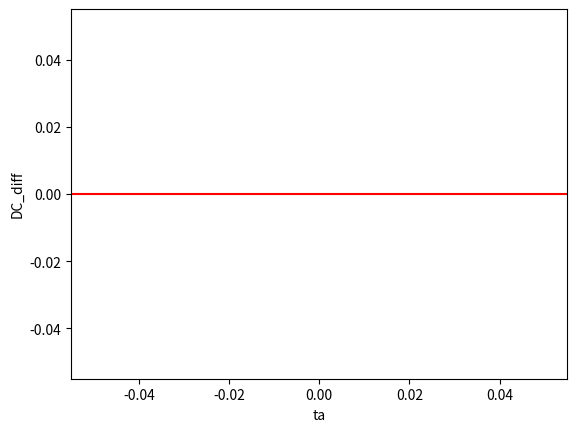
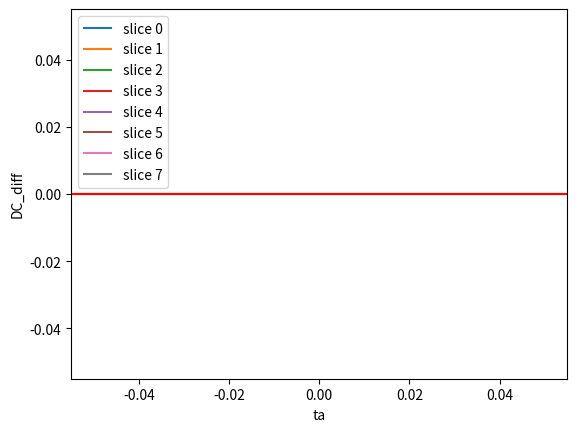

Python code for these plots, in order:
import json
import pandas as pd
import matplotlib.pyplot as plt
import numpy as np
import os


#load the data from the json files ("ta" and "DC" values) and the derivative of the DC values
def load_data():
    all_data = []

    i = 0
    while True:
        file_path = f'./data/data{i}.json'
        if not os.path.exists(file_path):
            break
        with open(file_path, 'r') as file:
            data = json.load(file)
            all_data.extend(data)
        i += 1

    # Initialize lists to store the values
    ta_values = []
    dc_values = []

    # Extract the values from the data
    for item in all_data:
        if item.startswith('ta:'):
            ta_values.append(float(item.split(':')[1]))
        elif item.startswith('Qcurrent:'):
            dc_values.append(float(item.split(':')[1]))

         
    # Create a DataFrame
    print(len(ta_values))
    print(len(dc_values))
    df = pd.DataFrame({
        'ta': ta_values,
        'DC': dc_values
    })

    df = df.groupby('ta').mean()
    # Compute the derivative of the DC values
    df['DC_diff'] = df['DC'].diff()
    #smooth the derivative
    df['DC_diff'] = df['DC_diff'].rolling(window=5).mean()
    #divide ta by 1000 then by 2pi to convert to per rotaiton
    df.index = df.index/1000/2/np.pi
    return df

df = load_data()

#plot all the datas
def derivativeplot(df):
    plt.plot(df.index, df['DC_diff'])
    plt.xlabel('ta')
    plt.ylabel('DC_diff')
    plt.axhline(y=0, color='r', linestyle='-')
    plt.show()
    print(df)
    df = df.round(2)
    list_df = df['DC_diff'].to_list()
    print(list_df)
    print(len(list_df))

derivativeplot(df)

#doing a fft on the derivative and plotting it
def superfft(df):
    from scipy.fft import fft
    dc_diff_values = df['DC_diff'].dropna().to_numpy()
    # Perform FFT on the derivative of DC values
    N = len(dc_diff_values)
    T = (df.index[1] - df.index[0])  # Assuming uniform spacing in 'ta'
    yf = fft(dc_diff_values)
    xf = np.fft.fftfreq(N, T)[:N//2]

    # Filter the frequencies to be within 100 Hz
    mask = xf <= 1000
    xf_filtered = xf[mask]
    yf_filtered = 2.0/N * np.abs(yf[:N//2])[mask]

    #find peaks
    from scipy.signal import find_peaks
    peaks, _ = find_peaks(yf_filtered, height=1)


    # Plot the FFT results
    plt.plot(xf_filtered, yf_filtered)
    #plot the peaks
    plt.plot(xf_filtered[peaks], yf_filtered[peaks], "x")
    plt.xlabel('Frequency')
    plt.ylabel('Amplitude')
    plt.title('FFT of DC_diff')
    plt.grid()
    plt.show()


#print(superfft(df))


#slice the data into several df of length 0.03571
for i in range(8):
    newdf = df.loc[i*0.03571:(i+1)*0.03571]
    #substract i*0.03571 to the index
    newdf.index = newdf.index - i*0.03571
    plt.plot(newdf.index, newdf['DC_diff'],label=f"slice {i}")
#using the fft function, plot an approximation of the functions
plt.legend(loc='upper left')
plt.xlabel('ta')
plt.ylabel('DC_diff')
plt.axhline(y=0, color='r', linestyle='-')


#now let's compute a set that is the mean of these slices
mean_df = pd.DataFrame(np.zeros(224),columns=['DC_diff'])
for i in range(8):
    newdf = df.loc[i*0.03571:(i+1)*0.03571]
    #reindex the newdf from 0 to len(newdf)
    newdf.index = np.arange(len(newdf))
    #if newdf is bigger than mean_df, cut it
    if len(newdf)>len(mean_df):
        newdf = newdf[:len(mean_df)]
    mean_df = mean_df + newdf 
mean_df = mean_df/8
#round the values to the second decimal
mean_df = mean_df.round(2)
#put the DC_diff in a list
list_df = mean_df['DC_diff'].to_list()
#print(list_df)
#print(len(list_df))
#reindex between 0 and 0.03571
mean_df.index = mean_df.index/224*0.03571
#plot the mean with a width of the line bigger than the slices
plt.plot(mean_df.index, mean_df['DC_diff'],label="mean",linewidth=7)
plt.xlabel('ta')
plt.ylabel('DC_diff')
plt.axhline(y=0, color='r', linestyle='-')
plt.show()
